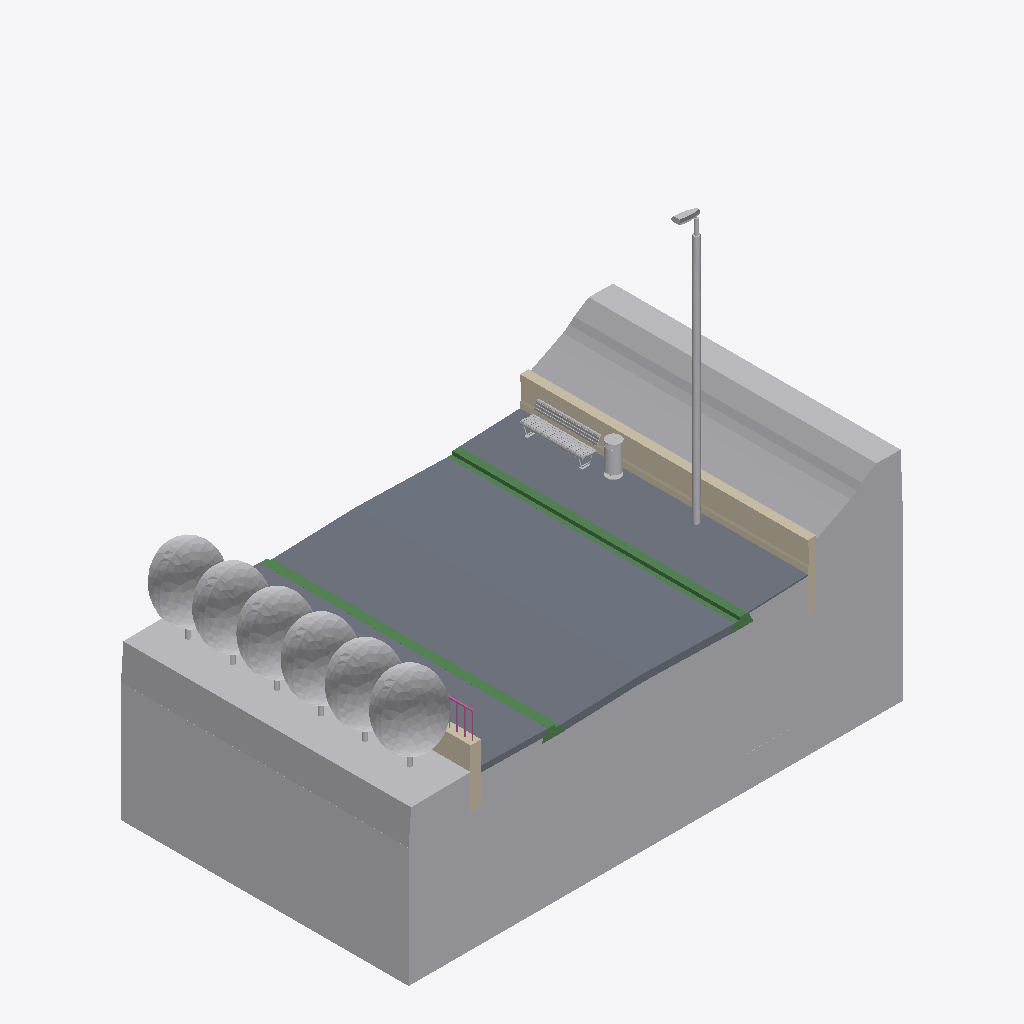
Isometric view of an IFC building model (IFC-SPF (STEP), schema IFC2X3, length unit millimetre), seen from the south-west, elements coloured by IFC class: 16 other elements (light grey), 8 slabs (grey), 2 walls (beige), 2 beams (green), 1 railing (pink).
Extent 17.2 m × 10.0 m × 14.9 m (x, y, z). Storeys (2): Geschoss 1 at 0.00 m; Level 1 at 4.00 m. Elements (32): 15 IfcBuildingElementProxy, 8 IfcSlab, 2 IfcBeam, 2 IfcFurnishingElement, 2 IfcWallStandardCase, 1 IfcFlowSegment, 1 IfcFlowTerminal, 1 IfcRailing.

HEADER;
FILE_DESCRIPTION(('ViewDefinition [CoordinationView_V2.0]'),'2;1');
FILE_NAME('Project Number','2023-03-17T08:14:21',(''),(''),'ODA IFC SDK 22.8','22.1.21.13 - Exporter 22.1.21.13 - Alternate UI 22.1.21.13','');
FILE_SCHEMA(('IFC2X3'));
ENDSEC;
DATA;
#92=IFCPROJECT('0tyvcsGrTBfAVlVnk3KLEi',#20,'Project Number',$,$,'Project Name','Project Status',(#87),#84);
#109=IFCSITE('0tyvcsGrTBfAVlVnk3KLEk',#20,'Default',$,$,#108,$,$,.ELEMENT.,$,$,$,$,$);
#94=IFCBUILDING('0tyvcsGrTBfAVlVnk3KLEj',#20,'',$,$,#16,$,'',.ELEMENT.,$,$,$);
#101=IFCBUILDINGSTOREY('0tyvcsGrTBfAVlVnjygd9j',#20,'Geschoss 1',$,'Level:Circle Head - Project Datum',#100,$,'Geschoss 1',.ELEMENT.,0.0);
#105=IFCBUILDINGSTOREY('0tyvcsGrTBfAVlVnjyhgxg',#20,'Level 1',$,'Level:Circle Head - Project Datum',#104,$,'Level 1',.ELEMENT.,3999.9999999999995);
#41209=IFCBUILDINGELEMENTPROXY('3Md6bUzMDFPRGlnenPsiYn',#20,'Geologie:Geologie:386805',$,'Geologie:Geologie',#41208,#41206,'386805',$);
#32546=IFCSLAB('0tTU_m93X43R61qOQpKgLa',#20,'Floor:Strasse - 43mm:354698',$,'Floor:Strasse - 43mm',#32483,#32545,'354698',.FLOOR.);
#41321=IFCBUILDINGELEMENTPROXY('3Md6bUzMDFPRGlnenPsiHe',#20,'Geologie2:Geologie:387628',$,'Geologie2:Geologie',#41320,#41317,'387628',$);
#41364=IFCBUILDINGELEMENTPROXY('3Md6bUzMDFPRGlnenPsiIl',#20,'Geologie3:Geologie:387819',$,'Geologie3:Geologie',#41363,#41360,'387819',$);
#33193=IFCSLAB('1vwN_vAM18IBsWjsf4tUTb',#20,'Floor:GW - 30mm:369824',$,'Floor:GW - 30mm',#33163,#33192,'369824',.FLOOR.);
#33551=IFCWALLSTANDARDCASE('36FIA2T5930healfXBqFv9',#20,'Basic Wall:Wall-Ret_300Con:370720',$,'Basic Wall:Wall-Ret_300Con',#33535,#33550,'370720');
#33347=IFCSLAB('21ntbua_HDOwVoaMJRFnxF',#20,'Floor:GW - 25mm:370028',$,'Floor:GW - 25mm',#33323,#33346,'370028',.FLOOR.);
#36400=IFCBUILDINGELEMENTPROXY('1qzUajGCbFPwQvRyn5HLDV',#20,'B5',$,'Planting_Tree_Ellipse:2500mm_Height',#36399,#36396,'373679',$);
#32948=IFCBEAM('0GsyhFZ7LE7Bs0gbJNdfxZ',#20,'16-31 Wst:16.31:358225',$,'16-31 Wst:16.31',#32947,#32944,'358225');
#36535=IFCBUILDINGELEMENTPROXY('1qzUajGCbFPwQvRyn5HLp8',#20,'B5',$,'Planting_Tree_Ellipse:2500mm_Height',#36534,#36531,'375864',$);
#36485=IFCBUILDINGELEMENTPROXY('1qzUajGCbFPwQvRyn5HLp2',#20,'B5',$,'Planting_Tree_Ellipse:2500mm_Height',#36484,#36481,'375858',$);
#36435=IFCBUILDINGELEMENTPROXY('1qzUajGCbFPwQvRyn5HLpn',#20,'B5',$,'Planting_Tree_Ellipse:2500mm_Height',#36434,#36431,'375809',$);
#36460=IFCBUILDINGELEMENTPROXY('1qzUajGCbFPwQvRyn5HLpV',#20,'B5',$,'Planting_Tree_Ellipse:2500mm_Height',#36459,#36456,'375855',$);
#36510=IFCBUILDINGELEMENTPROXY('1qzUajGCbFPwQvRyn5HLp5',#20,'B5',$,'Planting_Tree_Ellipse:2500mm_Height',#36509,#36506,'375861',$);
#36956=IFCBEAM('1OyRCOdfXBQQETdHuzbyt2',#20,'16-31 Wst:16.31:378479',$,'16-31 Wst:16.31',#36955,#36952,'378479');
#41271=IFCBUILDINGELEMENTPROXY('3Md6bUzMDFPRGlnenPsiPX',#20,'Geologie1:Geologie:387109',$,'Geologie1:Geologie',#41270,#41268,'387109',$);
#41129=IFCFLOWTERMINAL('3$WLcj2kzENvqJt$_zMorJ',#20,'006.iv',$,'Street Light SZ - Standard:400W Halogen - 400V',#41128,#41125,'382278');
#32447=IFCFURNISHINGELEMENT('20KJjH26b6EfkV8p4Otgtz',#20,'SZ_Bank:SZ_Bench:352901',$,'SZ_Bank:SZ_Bench',#32446,#32443,'352901');
#36568=IFCWALLSTANDARDCASE('19y1QmAw92BfkVnTID9B1G',#20,'Basic Wall:Wall_370 Con:376713',$,'Basic Wall:Wall_370 Con',#36556,#36567,'376713');
#36614=IFCFLOWSEGMENT('1KWhaWdRTDb8O1hXUJZ7ul',#20,'Pipe Types:Beton:377751',$,'Pipe Types:Beton',#36604,#36612,'377751');
#57370=IFCFURNISHINGELEMENT('1eh5C5Nm132OJqVkZjJF7d',#20,'TED-Norm_18.22_Zürikübel:TED-Norm_18.22_Zürikübel:427304',$,'TED-Norm_18.22_Zürikübel:TED-Norm_18.22_Zürikübel',#57369,#57366,'427304');
#33042=IFCSLAB('1ZTwHNfsX6dOqljEkf_AoS',#20,'Floor:Strasse - 105mm:363891',$,'Floor:Strasse - 105mm',#32988,#33041,'363891',.FLOOR.);
#33131=IFCSLAB('1ZTwHNfsX6dOqljEkf_A$q',#20,'Floor:Strasse - 105mm:364059',$,'Floor:Strasse - 105mm',#33077,#33130,'364059',.FLOOR.);
#303=IFCBUILDINGELEMENTPROXY('1qbvlIrJD8EBi$aTQunlaG',#20,'319054',$,$,#286,#302,'319054',$);
#33499=IFCSLAB('21ntbua_HDOwVoaMJRFnv0',#20,'Floor:GW - 120mm:370147',$,'Floor:GW - 120mm',#33469,#33498,'370147',.FLOOR.);
#57667=IFCRAILING('1H5mYp$D14KhdLtkCqsry9',#20,'Railing:1100mm:368762',$,'Railing:1100mm',#57398,#57666,'368762',.NOTDEFINED.);
#33434=IFCSLAB('21ntbua_HDOwVoaMJRFnuL',#20,'Floor:GW - 58mm:370102',$,'Floor:GW - 58mm',#33382,#33433,'370102',.FLOOR.);
#191=IFCBUILDINGELEMENTPROXY('1qbvlIrJD8EBi$aTQunlbZ',#20,'319037',$,$,#153,#190,'319037',$);
#33288=IFCSLAB('1vwN_vAM18IBsWjsf4tUR6',#20,'Floor:GW - 27mm:369923',$,'Floor:GW - 27mm',#33234,#33287,'369923',.FLOOR.);
ENDSEC;